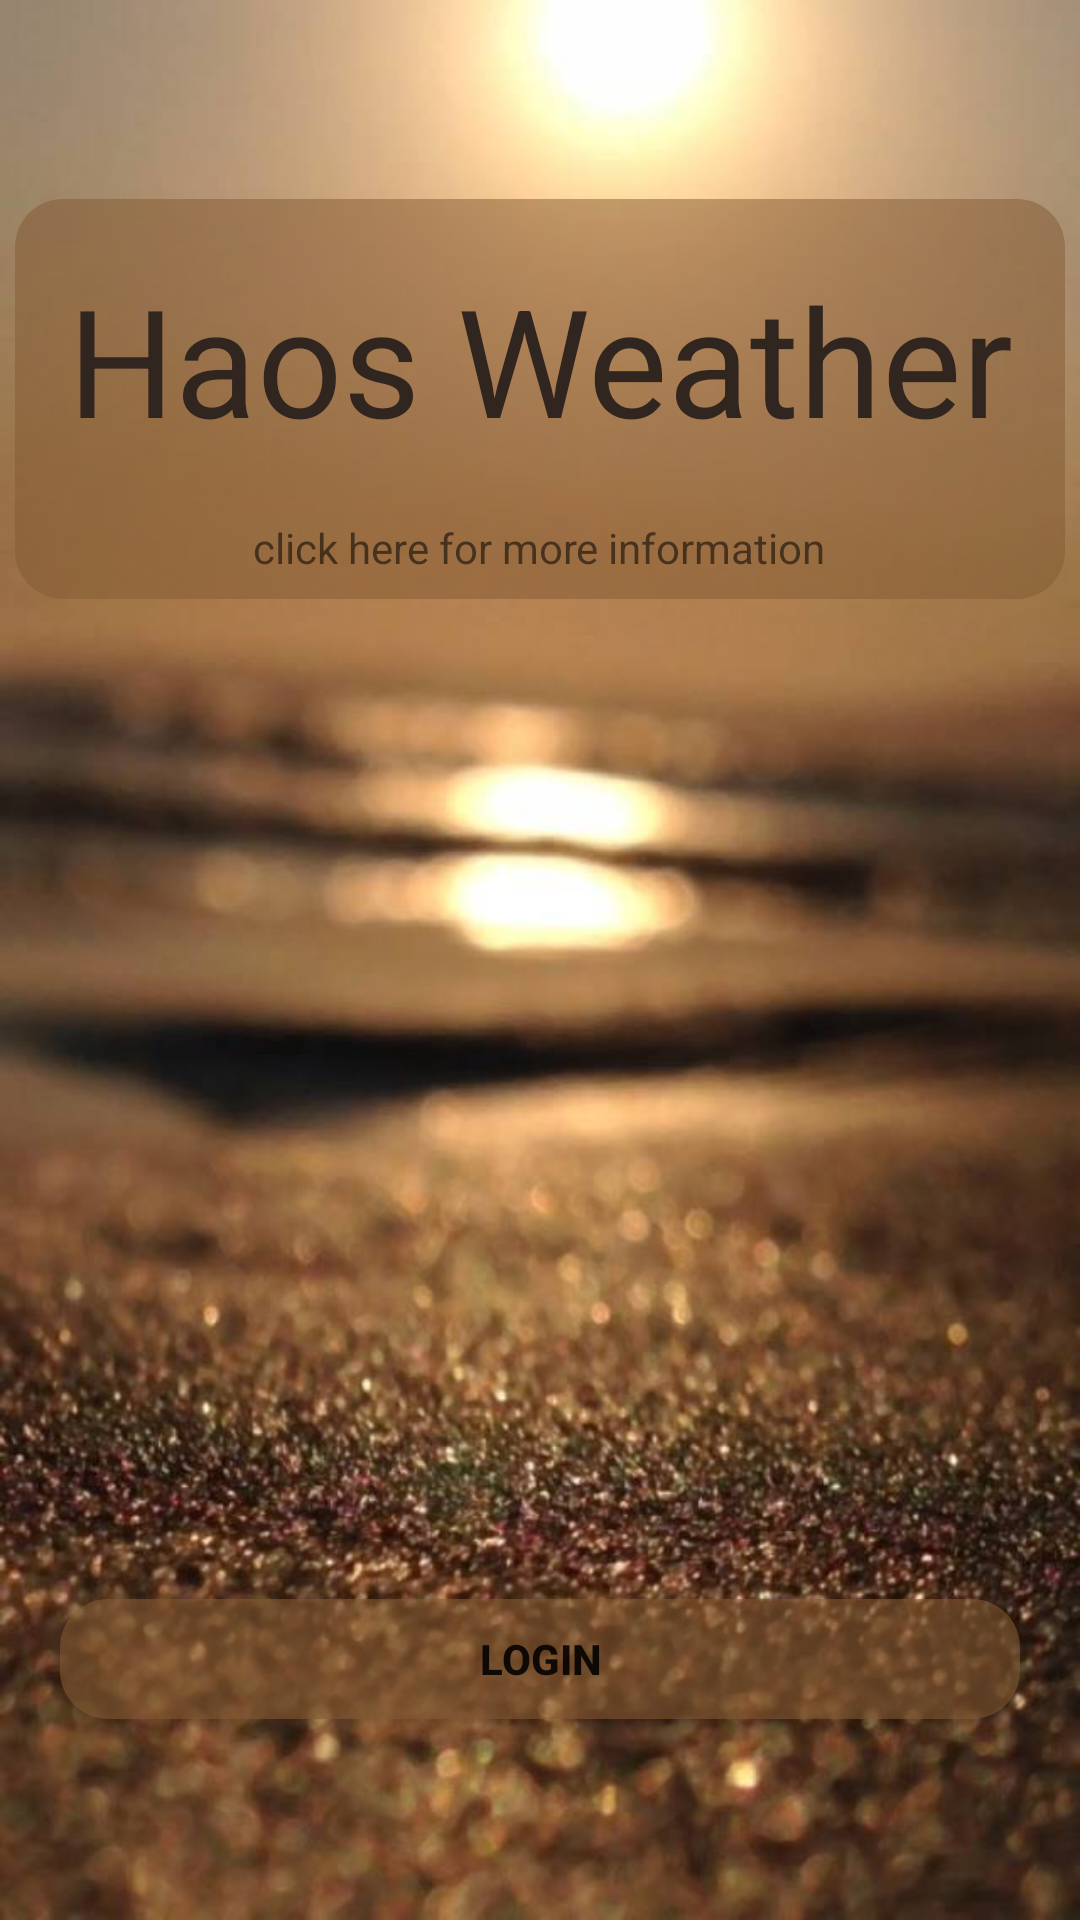

Reconstruct the res/layout file that produces this screen, plus the resources it refers to.
<!-- AndroidManifest.xml: application theme AppTheme -->
<!-- res/layout/login_backlayout.xml -->
<?xml version="1.0" encoding="utf-8"?>
<LinearLayout xmlns:android="http://schemas.android.com/apk/res/android"
    android:fitsSystemWindows="true"
    android:orientation="vertical"
    android:background="@mipmap/back1"
    android:layout_width="match_parent"
    android:layout_height="match_parent">
    <LinearLayout
        android:layout_width="match_parent"
        android:layout_height="0dp"
        android:layout_weight="2"/>
    <LinearLayout
        android:id="@+id/haos_tv"
        android:layout_width="match_parent"
        android:orientation="vertical"
        android:layout_marginLeft="5dp"
        android:layout_marginRight="5dp"
        android:background="@drawable/selector_has_tv"
        android:layout_height="0dp"
        android:layout_weight="4">
        <TextView
            android:id="@+id/changestyle"
            android:layout_gravity="center"
            android:layout_width="match_parent"
            android:layout_height="wrap_content"
            android:textSize="50sp"
            android:layout_marginTop="20dp"
            android:layout_marginBottom="20dp"
            android:gravity="center"
            android:text="@string/app_name"
            android:textColor="#312520"/>
        <TextView
            android:layout_width="wrap_content"
            android:layout_height="wrap_content"
            android:layout_gravity="center"
            android:text="click here for more information"/>
    </LinearLayout>
    <LinearLayout
        android:layout_width="match_parent"
        android:layout_height="0dp"
        android:layout_weight="10"/>
        <Button
            android:layout_marginRight="20dp"
            android:layout_marginLeft="20dp"
            android:id="@+id/login_btn"
            android:textStyle="bold"
            android:text="@string/login"
            android:gravity="center"
            android:background="@drawable/selector_login_btn"
            android:layout_width="match_parent"
            android:layout_height="0dp"
            android:layout_weight="1.2"/>
    <LinearLayout
        android:layout_width="match_parent"
        android:layout_height="0dp"
        android:layout_weight="2"/>

</LinearLayout>
<!-- resources referenced by this layout -->
<resources>
  <!-- drawable selector_has_tv (drawable) -->
  <?xml version="1.0" encoding="utf-8"?>
  <selector xmlns:android="http://schemas.android.com/apk/res/android">
      <item android:drawable="@drawable/pressed_haos_tv"
          android:state_pressed="true"/>
      <item android:drawable="@drawable/normal_haos_tv"/>
  </selector>
  <!-- drawable selector_login_btn (drawable) -->
  <?xml version="1.0" encoding="utf-8"?>
  <selector xmlns:android="http://schemas.android.com/apk/res/android">
      <item android:drawable="@drawable/pressed_login_btn" android:state_pressed="true"/>
      <item android:drawable="@drawable/normal_login_btn"/>
  </selector>
  <!-- mipmap back1: png bitmap (mipmap-hdpi, 55422 bytes) -->
  <string name="app_name">Haos Weather</string>
  <string name="login">Login</string>
  <style name="AppTheme" parent="Theme.AppCompat.Light.NoActionBar">
          
          <item name="colorPrimary">#000</item>
          <item name="colorPrimaryDark">#000</item>
          <item name="colorAccent">@color/colorAccent</item>
      </style>
  <!-- drawable pressed_haos_tv (drawable) -->
  <?xml version="1.0" encoding="utf-8"?>
  <shape xmlns:android="http://schemas.android.com/apk/res/android">
      <solid android:color="#20845a33"/>
      <corners android:radius="20dp"/>
  </shape>
  <!-- drawable normal_haos_tv (drawable) -->
  <?xml version="1.0" encoding="utf-8"?>
  <shape xmlns:android="http://schemas.android.com/apk/res/android">
      <corners android:radius="16dp"/>
      <solid android:color="#80845a33"/>
  </shape>
  <!-- drawable pressed_login_btn (drawable) -->
  <?xml version="1.0" encoding="utf-8"?>
  <shape xmlns:android="http://schemas.android.com/apk/res/android">
      <corners android:radius="10dp"/>
      <solid android:color="#30f0fcff"/>
  </shape>
  <!-- drawable normal_login_btn (drawable) -->
  <?xml version="1.0" encoding="utf-8"?>
  <shape xmlns:android="http://schemas.android.com/apk/res/android">
      <corners android:radius="16dp"/>
      <solid android:color="#95845a33"/>
  </shape>
  <color name="colorAccent">#FF4081</color>
</resources>
